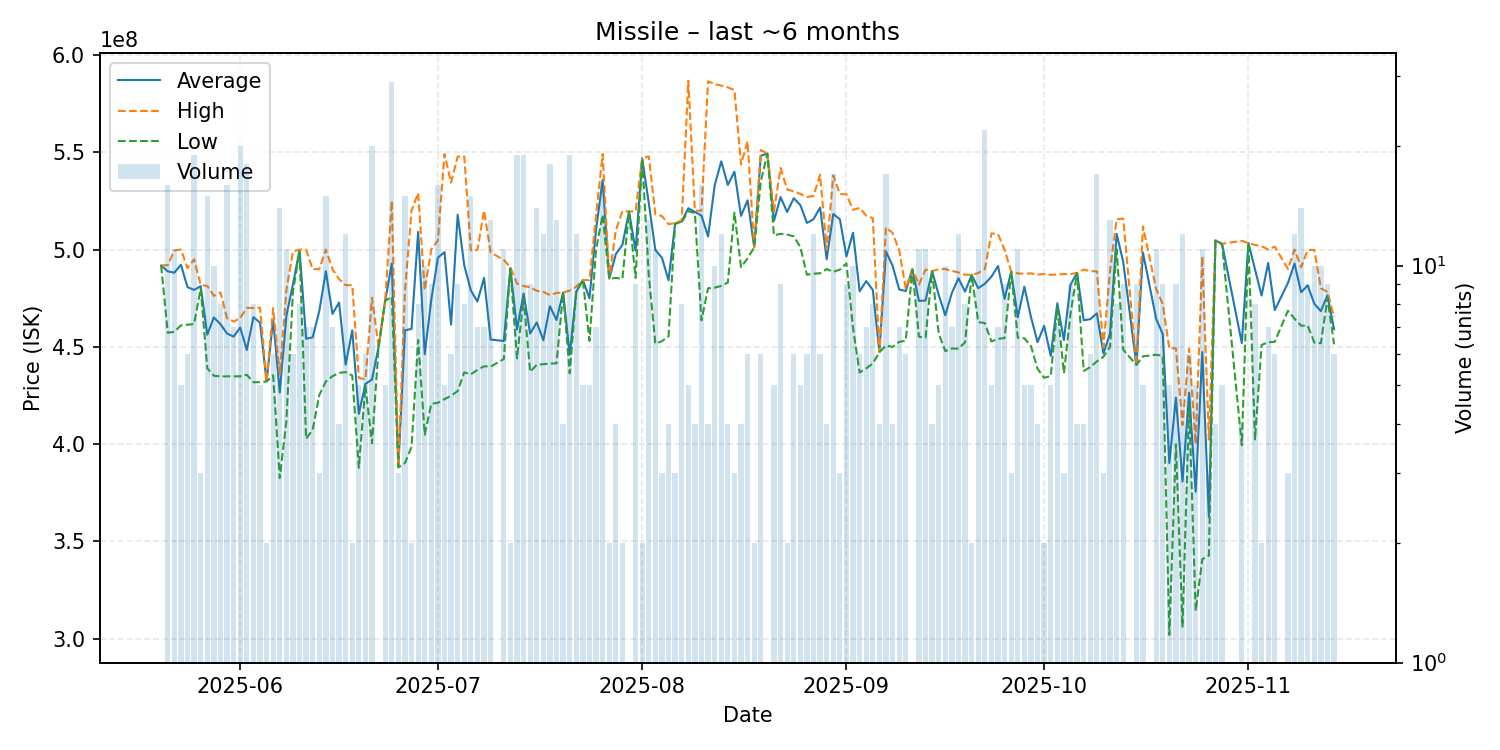

Data behind this chart, as committed beside it:
date, average, highest, lowest, order_count, volume
2025-05-20, 491800000, 491800000, 491800000, 1, 1
2025-05-21, 488806250, 492000000, 457200000, 13, 16
2025-05-22, 488100000, 499500000, 457700000, 11, 11
2025-05-23, 492180000, 500000000, 461000000, 4, 5
2025-05-24, 480650000, 490450000, 461350000, 6, 6
2025-05-25, 479252632, 494950000, 461700000, 16, 19
2025-05-26, 481166667, 481750000, 480000000, 3, 3
2025-05-27, 456240000, 481300000, 438950000, 15, 15
2025-05-28, 465090000, 476200000, 435100000, 10, 10
2025-05-29, 461650000, 478000000, 434800000, 6, 8
2025-05-30, 456843750, 464700000, 434800000, 14, 16
2025-05-31, 455214286, 463000000, 434800000, 6, 7
2025-06-01, 459940000, 464750000, 434850000, 16, 20
2025-06-02, 448377778, 470000000, 435600000, 15, 18
2025-06-03, 465250000, 470000000, 431800000, 8, 8
2025-06-04, 462460000, 470100000, 431800000, 4, 5
2025-06-05, 432200000, 432200000, 432200000, 2, 2
2025-06-06, 464116667, 469900000, 435300000, 5, 6
2025-06-07, 426500000, 435800000, 382500000, 12, 14
2025-06-08, 465781818, 478900000, 411600000, 9, 11
2025-06-09, 482133333, 498900000, 478300000, 6, 6
2025-06-10, 499700000, 500000000, 498850000, 6, 8
2025-06-11, 454128571, 499950000, 402700000, 6, 7
2025-06-12, 454871429, 489850000, 407400000, 7, 7
2025-06-13, 468400000, 490000000, 425200000, 3, 3
2025-06-14, 488826667, 500000000, 432200000, 14, 15
2025-06-15, 466928571, 489850000, 434900000, 7, 7
2025-06-16, 472775000, 484800000, 436600000, 4, 4
2025-06-17, 440825000, 481700000, 437000000, 10, 12
2025-06-18, 458450000, 481700000, 435200000, 2, 2
2025-06-19, 415540000, 434000000, 387800000, 4, 5
2025-06-20, 430883333, 433300000, 429800000, 6, 6
2025-06-21, 433205000, 475200000, 400400000, 15, 20
2025-06-22, 450000000, 450000000, 450000000, 1, 1
2025-06-23, 473660000, 473700000, 473600000, 4, 5
2025-06-24, 492844828, 525000000, 475800000, 22, 29
2025-06-25, 388233333, 388350000, 388000000, 3, 3
2025-06-26, 458433333, 478700000, 390250000, 14, 15
2025-06-27, 459250000, 519900000, 398600000, 2, 2
2025-06-28, 509075000, 529100000, 453500000, 7, 8
2025-06-29, 446210000, 479100000, 404800000, 10, 10
2025-06-30, 474322222, 500150000, 420700000, 9, 9
2025-07-01, 495825000, 504750000, 421200000, 13, 16
2025-07-02, 498680000, 549100000, 423100000, 4, 5
2025-07-03, 461350000, 534400000, 424800000, 5, 6
2025-07-04, 517900000, 547800000, 427250000, 8, 9
2025-07-05, 491887500, 547900000, 436850000, 7, 8
2025-07-06, 478960000, 499600000, 435900000, 12, 15
2025-07-07, 473271429, 499750000, 438100000, 5, 7
2025-07-08, 485428571, 520000000, 440000000, 5, 7
2025-07-09, 453723077, 498500000, 439800000, 11, 13
2025-07-11, 452972727, 494650000, 443700000, 11, 11
2025-07-12, 490500000, 490900000, 490100000, 2, 2
2025-07-13, 458926316, 482500000, 444000000, 19, 19
2025-07-14, 477373684, 481200000, 474900000, 19, 19
2025-07-15, 456844444, 480650000, 437100000, 9, 9
2025-07-16, 462550000, 478800000, 440750000, 14, 14
2025-07-17, 453375000, 478250000, 441100000, 11, 12
2025-07-18, 470883333, 476600000, 441400000, 14, 18
2025-07-19, 463784615, 477700000, 441500000, 13, 13
... 113 more rows
